Run: headless pygame with SDL's dummy video driver; simulated clock (each Clock.tick advances the game by its frame time, no real sleeping); random seed 0; keys injected as events and as key.get_pressed() state; mouse plan: one left click at the window centre at the start of phase 2, then a move to the lower-right quarter at the start of phase 3.
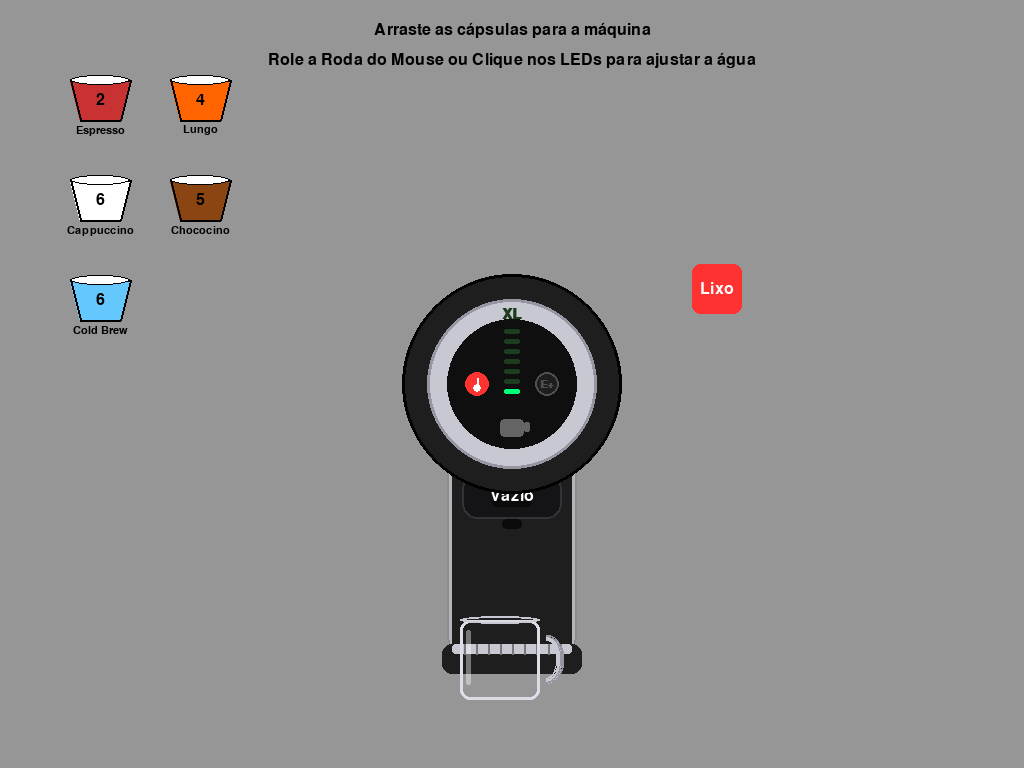
Frame 1 of 4 · flips 1–60 · no input
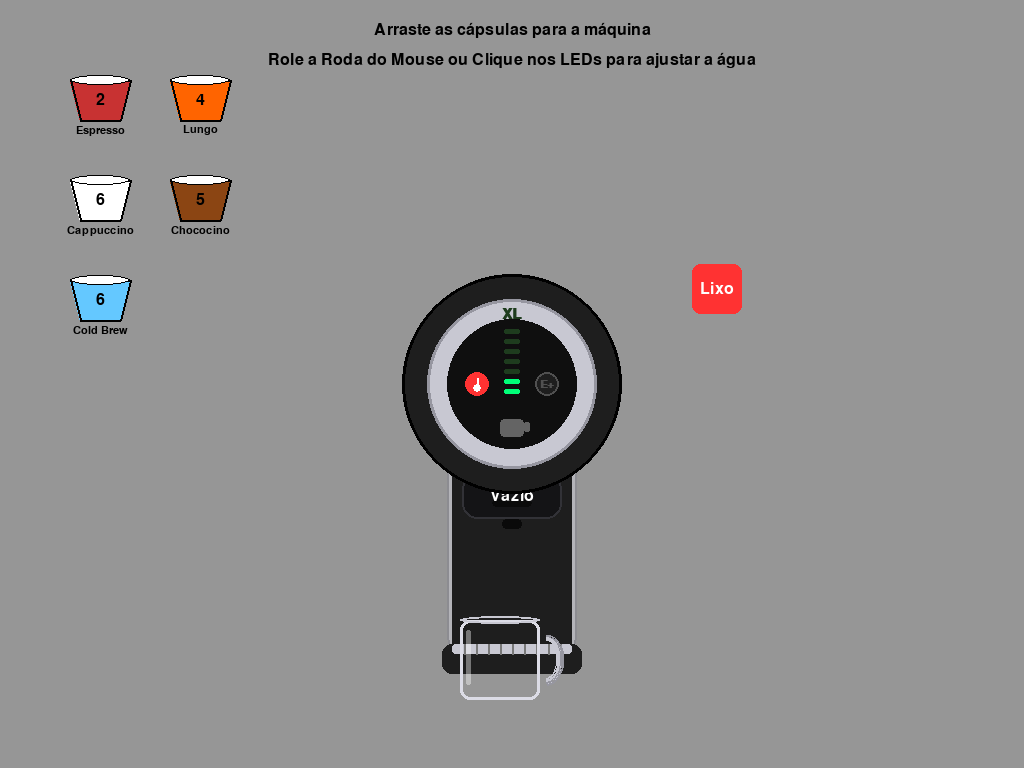
Frame 2 of 4 · flips 61–180 · clicked the window centre · tapped SPACE, RETURN · held RIGHT (→), D
Frame 3 of 4 · flips 181–300 · moved the mouse to the lower-right quarter · held DOWN (↓), S · screen unchanged from frame 2, image omitted
Frame 4 of 4 · flips 301–420 · held LEFT (←), A, UP (↑), W · screen unchanged from frame 3, image omitted

The pygame program that drew these frames:

import pygame
import math
import random

# Initialize Pygame
pygame.init()

# Constants
MIN_WIDTH, MIN_HEIGHT = 1000, 1000
FPS = 60

# Colors
WHITE = (255, 255, 255)
BLACK = (0, 0, 0)
GRAY = (200, 200, 200)
DARK_GRAY = (50, 50, 50)
MACHINE_COLOR = (30, 30, 30)  # Genio S Plus is often black/dark grey
RING_COLOR = (60, 60, 60)
LIGHT_GRAY = (150, 150, 150)
GREEN = (0, 255, 0)
RED_TEMP = (255, 50, 50)
ORANGE_TEMP = (255, 150, 50)
YELLOW_TEMP = (255, 220, 50)
BLUE_TEMP = (50, 150, 255)
COFFEE_COLOR = (75, 45, 25)
MILK_COLOR = (245, 245, 230)
TRANSPARENT = (0, 0, 0, 0)
SILVER = (200, 200, 210)
LED_GREEN = (0, 255, 120)
LED_DARK = (30, 60, 30)

# Set up the display
screen = pygame.display.set_mode((MIN_WIDTH, MIN_HEIGHT), pygame.RESIZABLE | pygame.FULLSCREEN)
pygame.display.set_caption("Nescafé Dolce Gusto Genio S Plus Simulator")
clock = pygame.time.Clock()

# Fonts
font = pygame.font.SysFont(None, 24)
large_font = pygame.font.SysFont(None, 48)


def draw_text_center(surface, text, font, color, center_pos):
    text_surface = font.render(text, True, color)
    text_rect = text_surface.get_rect(center=center_pos)
    surface.blit(text_surface, text_rect)

class SplashParticle:
    def __init__(self, x, y, color):
        self.x = x
        self.y = y
        self.vx = random.uniform(-3, 3)
        self.vy = random.uniform(-6, -2)
        self.color = color
        self.life = 255
        self.size = random.uniform(2, 5)

    def update(self):
        self.vy += 0.4  # Gravidade
        self.x += self.vx
        self.y += self.vy
        self.life -= 8  # Desaparece aos poucos

    def draw(self, surface):
        if self.life > 0:
            # Superfície com suporte a transparência (Alpha)
            s = pygame.Surface((int(self.size * 2), int(self.size * 2)), pygame.SRCALPHA)
            pygame.draw.circle(s, (*self.color, max(0, int(self.life))), (int(self.size), int(self.size)), int(self.size))
            surface.blit(s, (int(self.x - self.size), int(self.y - self.size)))

class Capsule:
    def __init__(self, name, color, x, y, required_level, drink_color=COFFEE_COLOR):
        self.name = name
        self.color = color
        self.drink_color = drink_color
        self.original_x = x
        self.original_y = y
        self.rect = pygame.Rect(x - 30, y - 20, 60, 40)
        self.is_dragging = False
        self.required_level = required_level

    def draw(self, surface):
        # Draw capsule shape (top wide, bottom narrow)
        points = [
            (self.rect.left, self.rect.top),
            (self.rect.right, self.rect.top),
            (self.rect.right - 10, self.rect.bottom),
            (self.rect.left + 10, self.rect.bottom)
        ]
        pygame.draw.polygon(surface, self.color, points)
        pygame.draw.polygon(surface, BLACK, points, 2)
        # Draw the top lid
        pygame.draw.ellipse(surface, WHITE, (self.rect.left, self.rect.top - 5, self.rect.width, 10))
        pygame.draw.ellipse(surface, BLACK, (self.rect.left, self.rect.top - 5, self.rect.width, 10), 1)
        
        # Display required level
        draw_text_center(surface, str(self.required_level), font, BLACK, self.rect.center)
        draw_text_center(surface, self.name, pygame.font.SysFont(None, 16), BLACK, (self.rect.centerx, self.rect.bottom + 10))

    def update_pos(self, pos):
        if self.is_dragging:
            self.rect.center = pos

    def reset_pos(self):
        self.rect.center = (self.original_x, self.original_y)


class Cup:
    def __init__(self, x, y):
        self.rect = pygame.Rect(x - 40, y - 60, 80, 80)
        self.is_dragging = False
        self.fill_level = 0.0 # 0.0 to 1.0 (100% full)
        self.contents = [] # List of tuples (color, amount)

    def draw(self, surface):
        # Draw contents (Liquid inside)
        if self.fill_level > 0:
            liquid_height = self.fill_level * (self.rect.height - 6)
            content_rect = pygame.Rect(self.rect.left + 3, self.rect.bottom - liquid_height - 3, 
                                       self.rect.width - 6, liquid_height)
            
            if self.contents:
                draw_color = self.contents[-1][0] # Usa a cor do topo
                pygame.draw.rect(surface, draw_color, content_rect, border_bottom_left_radius=8, border_bottom_right_radius=8)
                
                # Brilho na superfície do líquido
                pygame.draw.ellipse(surface, (min(255, draw_color[0]+30), min(255, draw_color[1]+30), min(255, draw_color[2]+30)), 
                                    (content_rect.left, content_rect.top - 3, content_rect.width, 6))

        # Handle (Alça da xícara) - Desenhada mais robusta e visível
        handle_outer_rect = pygame.Rect(self.rect.right - 10, self.rect.top + 15, 35, 50)
        pygame.draw.arc(surface, (200, 200, 210), handle_outer_rect, -math.pi/2, math.pi/2, 6)
        pygame.draw.arc(surface, (150, 150, 160), handle_outer_rect, -math.pi/2, math.pi/2, 2) # Sombra interna da alça

        # Draw glass cup (Contornos simulando vidro transparente)
        pygame.draw.rect(surface, (220, 220, 230, 180), self.rect, 3, border_radius=10) # Borda externa
        
        # Reflexo de vidro (Brilho do lado esquerdo)
        reflex_rect = pygame.Rect(self.rect.left + 6, self.rect.top + 10, 5, self.rect.height - 25)
        s = pygame.Surface((5, self.rect.height - 25), pygame.SRCALPHA)
        pygame.draw.rect(s, (255, 255, 255, 100), s.get_rect(), border_radius=3)
        surface.blit(s, reflex_rect.topleft)
        
        # Borda de cima (abertura da xícara)
        pygame.draw.ellipse(surface, (200, 200, 210), (self.rect.left, self.rect.top - 4, self.rect.width, 8), 2)

    def update_pos(self, pos):
        if self.is_dragging:
            self.rect.center = pos

    def empty(self):
        self.fill_level = 0.0
        self.contents = []


class CoffeeMachine:
    def __init__(self, x, y):
        self.x = x
        self.y = y
        self.inserted_capsule = None
        
        # UI State
        self.volume_level = 1 # 1 to 7, plus XL (8)
        self.temperature_state = 3 # 0: Blue, 1: Yellow, 2: Orange, 3: Red
        self.temperatures = [BLUE_TEMP, YELLOW_TEMP, ORANGE_TEMP, RED_TEMP]
        self.espresso_boost = False
        
        self.is_brewing = False
        self.brew_progress = 0
        
        self.update_position(x, y)

    def update_position(self, x, y):
        self.x = x
        self.y = y
        
        # Geometry for Hitboxes and UI components
        self.capsule_slot_rect = pygame.Rect(self.x - 50, self.y + 90, 100, 45)
        self.drip_tray_rect = pygame.Rect(self.x - 70, self.y + 260, 140, 30)
        
        # Interface screen center is self.x, self.y
        self.temp_button_rect = pygame.Rect(self.x - 50, self.y - 15, 30, 30)
        self.boost_button_rect = pygame.Rect(self.x + 20, self.y - 15, 30, 30)
        self.brew_button_rect = pygame.Rect(self.x - 20, self.y + 30, 40, 30)
        
        self.trash_rect = pygame.Rect(self.x + 180, self.y - 120, 50, 50)

    def draw(self, surface):
        # Draw Machine Back (Water Tank Area)
        tank_rect = pygame.Rect(self.x - 65, self.y - 90, 130, 380)
        pygame.draw.rect(surface, (180, 180, 185), tank_rect, border_radius=40)
        pygame.draw.rect(surface, (140, 140, 145), tank_rect, 2, border_radius=40)
        
        # Draw Main Body
        body_rect = pygame.Rect(self.x - 60, self.y - 50, 120, 340)
        pygame.draw.rect(surface, MACHINE_COLOR, body_rect, border_radius=30)
        
        # Draw Capsule Drawer
        pygame.draw.rect(surface, (20, 20, 22), self.capsule_slot_rect, border_radius=15)
        pygame.draw.rect(surface, (50, 50, 55), self.capsule_slot_rect, 2, border_radius=15)
        # Drawer handle indent
        pygame.draw.rect(surface, (10, 10, 10), (self.x - 20, self.y + 115, 40, 8), border_radius=4)

        if self.inserted_capsule:
            pygame.draw.rect(surface, self.inserted_capsule.color, (self.x - 15, self.y + 95, 30, 15), border_radius=5)
            draw_text_center(surface, self.inserted_capsule.name, pygame.font.SysFont(None, 14), WHITE, (self.x, self.y + 102))
        else:
            draw_text_center(surface, "Vazio", font, WHITE, self.capsule_slot_rect.center)

        # Draw Drip Tray
        pygame.draw.rect(surface, (30, 30, 30), self.drip_tray_rect, border_radius=10)
        # Draw Metal Grid on Tray
        grid_rect = pygame.Rect(self.drip_tray_rect.left + 10, self.drip_tray_rect.top, self.drip_tray_rect.width - 20, 10)
        pygame.draw.rect(surface, SILVER, grid_rect, border_radius=3)
        for i in range(1, 10):
            line_x = grid_rect.left + (grid_rect.width / 10) * i
            pygame.draw.line(surface, (120, 120, 120), (line_x, grid_rect.top), (line_x, grid_rect.bottom), 2)

        # Draw Machine Head (Round part)
        pygame.draw.circle(surface, MACHINE_COLOR, (self.x, self.y), 110)
        pygame.draw.circle(surface, BLACK, (self.x, self.y), 110, 3)

        # -- DRAW UI INTERFACE (Genio S Plus Style) --
        
        # Silver Ring
        pygame.draw.circle(surface, SILVER, (self.x, self.y), 85)
        pygame.draw.circle(surface, (150, 150, 160), (self.x, self.y), 85, 3) # Outer border
        
        # Black Screen Panel
        pygame.draw.circle(surface, (15, 15, 15), (self.x, self.y), 65)

        # Draw Volume Bars (Vertical LEDs)
        for i in range(1, 8):
            bar_y = self.y + 15 - (i * 10)
            color = LED_GREEN if self.volume_level >= i else LED_DARK
            pygame.draw.rect(surface, color, (self.x - 8, bar_y, 16, 5), border_radius=2)
            
        # Draw XL indicator
        xl_color = LED_GREEN if self.volume_level == 8 else LED_DARK
        draw_text_center(surface, "XL", pygame.font.SysFont(None, 22, bold=True), xl_color, (self.x, self.y - 70))

        # Temperature Button (Thermometer)
        t_color = self.temperatures[self.temperature_state]
        pygame.draw.circle(surface, t_color, self.temp_button_rect.center, 12)
        # Thermometer icon lines
        pygame.draw.line(surface, WHITE, (self.temp_button_rect.centerx, self.temp_button_rect.centery - 6), 
                                         (self.temp_button_rect.centerx, self.temp_button_rect.centery + 2), 2)
        pygame.draw.circle(surface, WHITE, (self.temp_button_rect.centerx, self.temp_button_rect.centery + 4), 4)

        # Espresso Boost Button
        b_color = LED_GREEN if self.espresso_boost else (80, 80, 80)
        pygame.draw.circle(surface, (30, 30, 30), self.boost_button_rect.center, 12)
        pygame.draw.circle(surface, b_color, self.boost_button_rect.center, 12, 2)
        draw_text_center(surface, "E+", pygame.font.SysFont(None, 16, bold=True), b_color, self.boost_button_rect.center)
        
        # Brew Button (Cup Icon)
        brew_color = self.temperatures[self.temperature_state] if self.is_brewing else (WHITE if self.inserted_capsule else (100, 100, 100))
        cup_rect = pygame.Rect(self.x - 12, self.y + 35, 24, 18)
        pygame.draw.rect(surface, brew_color, cup_rect, border_radius=4)
        pygame.draw.rect(surface, brew_color, (self.x + 12, self.y + 38, 6, 10), border_radius=2) # Handle

        # Draw Trash Button
        pygame.draw.rect(surface, RED_TEMP, self.trash_rect, border_radius=8)
        draw_text_center(surface, "Lixo", font, WHITE, self.trash_rect.center)

        # Draw Spout & Pouring Coffee
        spout_rect = pygame.Rect(self.x - 10, self.capsule_slot_rect.bottom, 20, 10)
        pygame.draw.rect(surface, (10, 10, 10), spout_rect, border_radius=4)
        
        if self.is_brewing and self.inserted_capsule:
            stream_w = 6
            stream_x = self.x - stream_w // 2
            stream_y = spout_rect.bottom
            stream_h = self.drip_tray_rect.top - stream_y
            pygame.draw.rect(surface, self.inserted_capsule.drink_color, (stream_x, stream_y, stream_w, stream_h))

    def handle_click(self, pos):
        if self.temp_button_rect.collidepoint(pos) and not self.is_brewing:
            self.temperature_state = (self.temperature_state + 1) % 4
            return True
            
        if self.boost_button_rect.collidepoint(pos) and not self.is_brewing:
            self.espresso_boost = not self.espresso_boost
            return True
        
        if self.brew_button_rect.collidepoint(pos):
            if not self.is_brewing and self.inserted_capsule:
                self.is_brewing = True
                self.brew_progress = 0
            elif self.is_brewing:
                self.is_brewing = False # Manual stop
            return True
            
        if self.trash_rect.collidepoint(pos) and not self.is_brewing:
            self.inserted_capsule = None
            self.espresso_boost = False
            return True

        # Handle click on the UI Screen to adjust volume
        dx = pos[0] - self.x
        dy = pos[1] - self.y
        dist = math.hypot(dx, dy)
        
        if dist <= 85 and not self.is_brewing:
            # Map Y position to volume level (from y-70 down to y+15)
            if -75 <= dy <= 25:
                # Calculate level 8 at top to 1 at bottom
                normalized_y = (dy + 75) / 100.0 
                level = 8 - int(normalized_y * 8)
                self.volume_level = max(1, min(8, level))
            return True
            
        return False

    def insert_capsule(self, capsule):
        if not self.is_brewing:
            self.inserted_capsule = capsule
            self.volume_level = capsule.required_level # Auto-set volume
            self.espresso_boost = False # Reset boost

    def update_brewing(self, cup, particles_list):
        if self.is_brewing:
            self.brew_progress += 1
            
            # Duration depends on volume level + Espresso Boost mode takes slightly longer
            boost_multiplier = 1.3 if self.espresso_boost else 1.0
            max_progress = int((self.volume_level * 30) * boost_multiplier)
            
            # Check if cup is underneath the spout
            cup_underneath = cup.rect.colliderect(pygame.Rect(self.x - 20, self.drip_tray_rect.top - 60, 40, 60))
            
            # Cálculo de quanto encher com base no nível selecionado (8 = ~95% da xícara)
            target_total_fill = (self.volume_level / 8.0) * 0.95 
            fill_amount_per_frame = target_total_fill / max_progress

            color = self.inserted_capsule.drink_color
            if self.espresso_boost:
                # Café fica mais forte (escuro) no modo boost
                color = (max(0, color[0]-30), max(0, color[1]-30), max(0, color[2]-30))

            if cup_underneath:
                # Enche a xícara
                if cup.fill_level < 1.0:
                    cup.fill_level = min(1.0, cup.fill_level + fill_amount_per_frame)
                    if self.inserted_capsule:
                        cup.contents.append((color, fill_amount_per_frame))
            else:
                # Não tem xícara! Faz a animação de espirrar (spill) na bandeja a cada 2 frames
                if self.brew_progress % 2 == 0:
                    stream_y = self.drip_tray_rect.top
                    particles_list.append(SplashParticle(self.x, stream_y, color))
                    particles_list.append(SplashParticle(self.x + random.uniform(-5, 5), stream_y, color))

            if self.brew_progress >= max_progress:
                self.is_brewing = False


def main():
    machine = CoffeeMachine(MIN_WIDTH // 2, MIN_HEIGHT // 2)
    cup = Cup(MIN_WIDTH // 2, MIN_HEIGHT // 2 + 180)
    
    # Create some capsules
    capsules = [
        Capsule("Espresso", (200, 50, 50), 100, 100, 2, (30, 15, 5)),
        Capsule("Lungo", (255, 100, 0), 200, 100, 4, (60, 30, 10)),
        Capsule("Cappuccino", (255, 255, 255), 100, 200, 6, (180, 140, 100)),
        Capsule("Chococino", (139, 69, 19), 200, 200, 5, (90, 45, 20)),
        Capsule("Cold Brew", (100, 200, 255), 100, 300, 6, (40, 20, 10))
    ]

    running = True
    dragging_obj = None
    splashes = [] # Lista para guardar as partículas de líquido espirrando

    while running:
        screen.fill(LIGHT_GRAY)
        
        # Get current window size to keep things centered if resized
        w, h = pygame.display.get_surface().get_size()
        machine.update_position(w // 2, h // 2)

        # Definir retângulo do Botão Tomar se a xícara tiver conteúdo
        tomar_rect = None
        if cup.fill_level > 0:
            tomar_rect = pygame.Rect(cup.rect.centerx - 40, cup.rect.bottom + 15, 80, 35)

        for event in pygame.event.get():
            if event.type == pygame.QUIT:
                running = False
            elif event.type == pygame.KEYDOWN:
                if event.key == pygame.K_ESCAPE:
                    running = False
            elif event.type == pygame.MOUSEWHEEL:
                # Allow using scroll wheel to change volume if hovering near the machine head
                mouse_pos = pygame.mouse.get_pos()
                dist = math.hypot(mouse_pos[0] - machine.x, mouse_pos[1] - machine.y)
                if dist < 120 and not machine.is_brewing:
                    if event.y > 0: # Scroll up
                        machine.volume_level = min(8, machine.volume_level + 1)
                    elif event.y < 0: # Scroll down
                        machine.volume_level = max(1, machine.volume_level - 1)

            elif event.type == pygame.MOUSEBUTTONDOWN:
                if event.button == 1: # Left click
                    pos = event.pos
                    
                    # Checar clique no botão Tomar
                    if tomar_rect and tomar_rect.collidepoint(pos):
                        cup.empty()
                        continue

                    # Check machine UI clicks
                    if machine.handle_click(pos):
                        continue

                    # Check Cup click (verificação corrigida que permite o arraste)
                    if cup.rect.collidepoint(pos):
                        cup.is_dragging = True
                        dragging_obj = cup
                        continue
                    
                    # Check Capsule dragging
                    for cap in capsules:
                        if cap.rect.collidepoint(pos):
                            cap.is_dragging = True
                            dragging_obj = cap
                            break

            elif event.type == pygame.MOUSEBUTTONUP:
                if event.button == 1:
                    if dragging_obj:
                        dragging_obj.is_dragging = False
                        
                        # If it's a capsule, check if dropped in machine
                        if isinstance(dragging_obj, Capsule):
                            if machine.capsule_slot_rect.colliderect(dragging_obj.rect):
                                machine.insert_capsule(dragging_obj)
                            dragging_obj.reset_pos() # Always snap back to inventory
                            
                        dragging_obj = None

            elif event.type == pygame.MOUSEMOTION:
                if dragging_obj:
                    dragging_obj.update_pos(event.pos)


        # Atualiza a máquina e passa a lista de partículas
        machine.update_brewing(cup, splashes)

        # Atualiza e limpa as partículas de respingo
        for p in splashes[:]:
            p.update()
            if p.life <= 0:
                splashes.remove(p)

        # Draw UI texts
        draw_text_center(screen, "Arraste as cápsulas para a máquina", font, BLACK, (w//2, 30))
        draw_text_center(screen, "Role a Roda do Mouse ou Clique nos LEDs para ajustar a água", font, BLACK, (w//2, 60))

        # Draw Machine
        machine.draw(screen)
        
        # Desenha as partículas de respingo na frente da máquina
        for p in splashes:
            p.draw(screen)

        # Draw Cup
        cup.draw(screen)

        # Desenha o botão Tomar se aplicável
        if tomar_rect:
            pygame.draw.rect(screen, (30, 180, 80), tomar_rect, border_radius=15)
            pygame.draw.rect(screen, (20, 120, 50), tomar_rect, 2, border_radius=15)
            draw_text_center(screen, "Tomar", font, WHITE, tomar_rect.center)

        # Draw Capsules
        for cap in capsules:
            cap.draw(screen)

        pygame.display.flip()
        clock.tick(FPS)

    pygame.quit()

if __name__ == "__main__":
    main()
